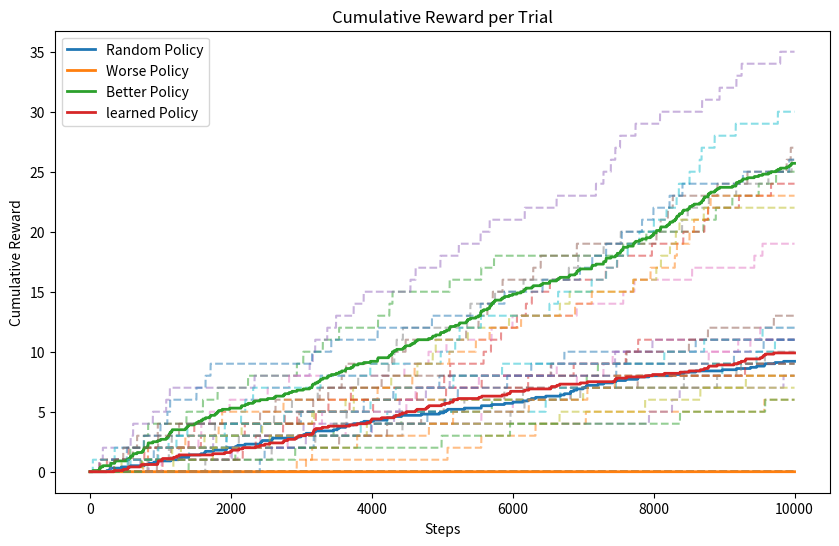

This chart was generated by the following Python code:
import numpy as np
import random
import matplotlib.pyplot as plt
from typing import Tuple, Callable
from enum import Enum
import random

class Action(Enum):
    LEFT = 0
    DOWN = 1
    RIGHT = 2
    UP = 3

def actions_to_dxdy(action: Action) -> Tuple[int, int]:
    mapping = {
        Action.LEFT: (-1, 0),
        Action.DOWN: (0, -1),
        Action.RIGHT: (1, 0),
        Action.UP: (0, 1),
    }
    return mapping[action]

def reset() -> Tuple[int, int]:
    return (0, 0)

def is_valid_move(state: Tuple[int, int], next_state: Tuple[int, int], walls) -> bool:
    if next_state in walls or not (0 <= next_state[0] < 11 and 0 <= next_state[1] < 11):
        print(f"Invalid move attempted from {state}.")
        return False
    return True

def simulate(state: Tuple[int, int], action: Action) -> Tuple[Tuple[int, int], int]:
    walls = [
        (0, 5), (2, 5), (3, 5), (4, 5), (5, 0), (5, 2), (5, 3), (5, 4),
        (5, 5), (5, 6), (5, 7), (5, 9), (5, 10), (6, 4), (7, 4), (9, 4), (10, 4)
    ]
    goal_state = (10, 10)
    
    dxdy = actions_to_dxdy(action)
    next_state = (state[0] + dxdy[0], state[1] + dxdy[1])

    if not is_valid_move(state, next_state, walls):
        return state, 0

    reward = 1 if next_state == goal_state else 0
    if next_state == goal_state:
        print("Goal state achieved (10, 10) and state reset.")
        next_state = reset()

    return next_state, reward

def random_policy(state: Tuple[int, int]) -> Action:
    return random.choice(list(Action))

def agent(steps: int, trials: int, policy: Callable[[Tuple[int, int]], Action]):
    goal_state = (10, 10)
    cumulative_rewards = np.zeros((trials, steps))

    for t in range(trials):
        state = reset()
        total_reward = 0

        for i in range(steps):
            action = policy(state)
            next_state, reward = simulate(state, action)
            total_reward += reward
            cumulative_rewards[t, i] = total_reward
            state = next_state

    return cumulative_rewards

def plot_cumulative_rewards(cumulative_rewards):
    plt.figure(figsize=(10, 6))
    for trial_rewards in cumulative_rewards:
        plt.plot(trial_rewards, linestyle='--')
    plt.plot(cumulative_rewards.mean(axis=0), color='black', linewidth=2)
    plt.title('Cumulative Reward per Trial')
    plt.xlabel('Steps')
    plt.ylabel('Cumulative Reward')
    plt.show()

# if __name__ == "__main__":
#     trials = 10
#     steps = 10000
#     cumulative_rewards = agent(steps, trials, random_policy)
#     plot_cumulative_rewards(cumulative_rewards)

def worse_policy(state: Tuple[int, int]) -> Action:
    # Implementation of a worse policy
    # Example: Prefer moving LEFT or DOWN
    if state[0] > 0:
        return Action.LEFT
    elif state[1] > 0:
        return Action.DOWN
    else:
        return random.choice(list(Action))

def better_policy(state: Tuple[int, int]) -> Action:
    # Implementation of a better policy
    # Example: Prefer moving RIGHT or UP towards the goal
    # goal_state = (10, 10)
    # if state[1] < goal_state[1]:
    #     return Action.UP
    # if state[0] < goal_state[0]:
    #     return Action.RIGHT
    # else:
    #     return random.choice(list(Action))
    return random.choices(list(Action), weights = (10,10,40,40))[0]

goal_state = (random.randint (0,10), random.randint(0,10))

def learned_policy(state: Tuple[int,int]):
    #random_policy(goal_state)
    #r = (goal_state[0]/(goal_state[0] + goal_state[1])) * 100
    #u = (goal_state[1]/(goal_state[0] + goal_state[1])) * 100
    c1 = goal_state[0] - state[0]
    c2 = goal_state[1] - state[1]
    if c1 !=0 and c2!=0:
        prob = [0.75,0.76,0.75,0.76]
    if c1 ==0:
        prob = [0.75,0.75,0.75,0.8]
    if c2 ==0:
        prob = [0.75,0.75,0.8,0.75]
    if c1>=0 and c2>=0:
        prob = [0.75,0.75,0.76,0.76]
    if c1>=0 and c2<=0:
        prob = [0.75,0.76,0.76,0.75]
    if c1<=0 and c2>=0:
        prob = [0.76,0.75,0.75,0.76]
    if c1<=0 and c2<=0:
        prob = [0.76,0.76,0.75,0.75]
 
    return random.choices(list(Action),prob)[0]
    

def plot_cumulative_rewards(cumulative_rewards_dict):
    plt.figure(figsize=(10, 6))

    for label, cumulative_rewards in cumulative_rewards_dict.items():
        # Plot each trial's reward with low opacity
        for trial_rewards in cumulative_rewards:
            plt.plot(trial_rewards, linestyle='--', alpha=0.5)
        # Plot the mean reward with solid line
        plt.plot(cumulative_rewards.mean(axis=0), linewidth=2, label=label)

    plt.title('Cumulative Reward per Trial')
    plt.xlabel('Steps')
    plt.ylabel('Cumulative Reward')
    plt.legend()
    plt.show()

def main():
    trials = 10
    steps = 10000

    cumulative_rewards_random = agent(steps, trials, random_policy)
    cumulative_rewards_worse = agent(steps, trials, worse_policy)
    cumulative_rewards_better = agent(steps, trials, better_policy)
    cumulative_rewards_learned = agent(steps, trials, learned_policy)

    cumulative_rewards_dict = {
        "Random Policy": cumulative_rewards_random,
        "Worse Policy": cumulative_rewards_worse,
        "Better Policy": cumulative_rewards_better,
        "learned Policy": cumulative_rewards_learned
    }

    plot_cumulative_rewards(cumulative_rewards_dict)

if __name__ == "__main__":
    main()




    
